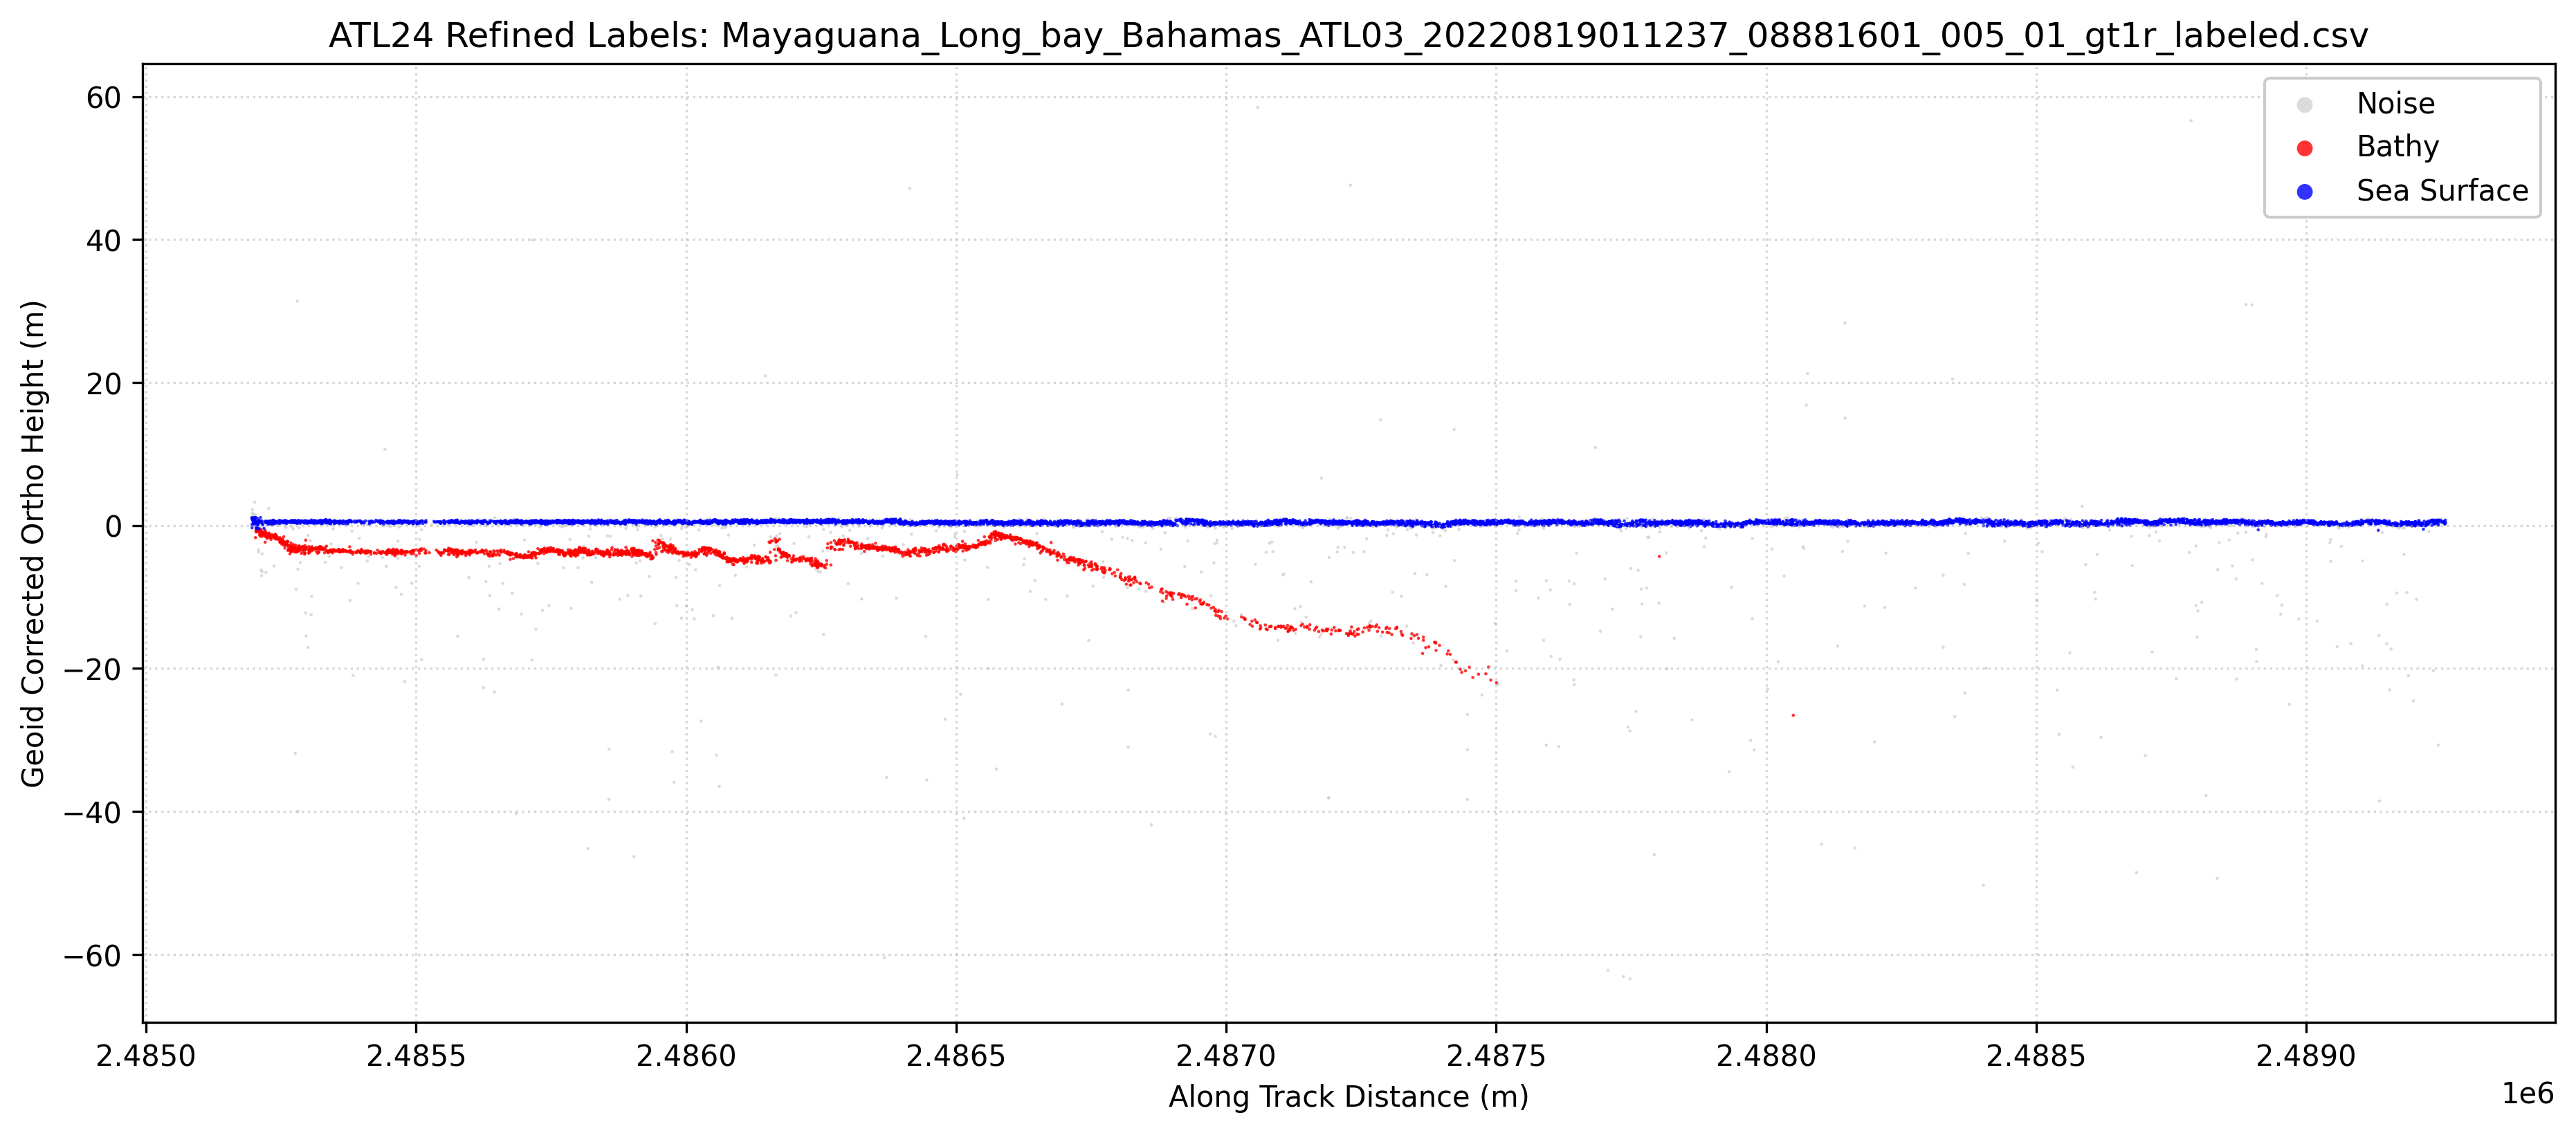

Source data for this figure (header and first rows):
Ph_Index1, Ph_Index2, GPS_Seconds, Latitude, Longitude, Along_Track_Dist, WGS84_Ellipsoid_Height, labels, Geoid_Corrected_Ortho_Height
5150461, 5150461, 1344907124, 22.35, -72.77, 2485196, -41.81, 1, -0.3341
5150462, 5150462, 1344907124, 22.35, -72.77, 2485196, -40.41, 1, 1.066
5150463, 5150463, 1344907124, 22.35, -72.77, 2485196, -40.42, 1, 1.057
5150464, 5150464, 1344907124, 22.35, -72.77, 2485196, -40.49, 1, 0.9941
5150465, 5150465, 1344907124, 22.35, -72.77, 2485196, -40.44, 1, 1.043
5150466, 5150466, 1344907124, 22.35, -72.77, 2485196, -41.35, 1, 0.1285
5150467, 5150467, 1344907124, 22.35, -72.77, 2485196, -40.29, 0, 1.191
5150468, 5150468, 1344907124, 22.35, -72.77, 2485197, -40.68, 1, 0.8013
5150469, 5150469, 1344907124, 22.35, -72.77, 2485197, -39.28, 0, 2.202
5150470, 5150470, 1344907124, 22.35, -72.77, 2485197, -39.78, 0, 1.703
5150471, 5150471, 1344907124, 22.35, -72.77, 2485197, -40.57, 1, 0.9108
5150472, 5150472, 1344907124, 22.35, -72.77, 2485197, -40.75, 1, 0.73
5150473, 5150473, 1344907124, 22.35, -72.77, 2485198, -40.46, 1, 1.024
5150474, 5150474, 1344907124, 22.35, -72.77, 2485198, -40.93, 1, 0.5515
5150475, 5150475, 1344907124, 22.35, -72.77, 2485198, -41.21, 1, 0.2718
5150476, 5150476, 1344907124, 22.35, -72.77, 2485198, -40.52, 1, 0.9621
5150477, 5150477, 1344907124, 22.35, -72.77, 2485198, -40.62, 1, 0.8587
5150478, 5150478, 1344907124, 22.35, -72.77, 2485198, -41.18, 1, 0.2984
5150479, 5150479, 1344907124, 22.35, -72.77, 2485198, -39.94, 0, 1.536
5150480, 5150480, 1344907124, 22.35, -72.77, 2485199, -41.15, 1, 0.331
5150481, 5150481, 1344907124, 22.35, -72.77, 2485199, -40.88, 1, 0.5986
5150482, 5150482, 1344907124, 22.35, -72.77, 2485199, -40.71, 1, 0.7691
5150483, 5150483, 1344907124, 22.35, -72.77, 2485200, -40.1, 0, 1.377
5150484, 5150484, 1344907124, 22.35, -72.77, 2485200, -40.85, 1, 0.6344
5150485, 5150485, 1344907124, 22.35, -72.77, 2485200, -40.41, 1, 1.065
5150486, 5150486, 1344907124, 22.35, -72.77, 2485200, -40.45, 1, 1.032
5150487, 5150487, 1344907124, 22.35, -72.77, 2485200, -40.77, 1, 0.7053
5150488, 5150488, 1344907124, 22.35, -72.77, 2485200, -40.51, 1, 0.9734
5150489, 5150489, 1344907124, 22.35, -72.77, 2485200, -40.73, 1, 0.7478
5150490, 5150490, 1344907124, 22.35, -72.77, 2485200, -40.41, 1, 1.071
5150491, 5150491, 1344907124, 22.35, -72.77, 2485200, -41.41, 1, 0.0646
5150492, 5150492, 1344907124, 22.35, -72.77, 2485200, -40.7, 1, 0.7755
5150493, 5150493, 1344907124, 22.35, -72.77, 2485200, -40.55, 1, 0.9344
5150494, 5150494, 1344907124, 22.35, -72.77, 2485201, -40.67, 1, 0.8111
5150495, 5150495, 1344907124, 22.35, -72.77, 2485201, -38.22, 0, 3.257
5150496, 5150496, 1344907124, 22.35, -72.77, 2485201, -40.26, 0, 1.215
5150497, 5150497, 1344907124, 22.35, -72.77, 2485201, -40.57, 1, 0.9101
5150498, 5150498, 1344907124, 22.35, -72.77, 2485201, -40.56, 1, 0.9216
5150499, 5150499, 1344907124, 22.35, -72.77, 2485201, -40.88, 1, 0.5995
5150500, 5150500, 1344907124, 22.35, -72.77, 2485201, -40.44, 1, 1.042
5150501, 5150501, 1344907124, 22.35, -72.77, 2485202, -40.91, 1, 0.5678
5150502, 5150502, 1344907124, 22.35, -72.77, 2485202, -39.98, 0, 1.498
5150503, 5150503, 1344907124, 22.35, -72.77, 2485202, -40.51, 1, 0.9707
5150504, 5150504, 1344907124, 22.35, -72.77, 2485202, -43.18, 3, -1.706
5150505, 5150505, 1344907124, 22.35, -72.77, 2485203, -42.26, 3, -0.7817
5150506, 5150506, 1344907124, 22.35, -72.77, 2485203, -41.15, 1, 0.3281
5150507, 5150507, 1344907124, 22.35, -72.77, 2485203, -40.36, 1, 1.116
5150508, 5150508, 1344907124, 22.35, -72.77, 2485204, -41.06, 1, 0.4171
5150509, 5150509, 1344907124, 22.35, -72.77, 2485204, -42.02, 3, -0.539
5150510, 5150510, 1344907124, 22.35, -72.77, 2485204, -41.81, 1, -0.3321
5150511, 5150511, 1344907124, 22.35, -72.77, 2485204, -42.4, 3, -0.9183
5150512, 5150512, 1344907124, 22.35, -72.77, 2485204, -42.03, 3, -0.5542
5150513, 5150513, 1344907124, 22.35, -72.77, 2485205, -41.14, 1, 0.3395
5150514, 5150514, 1344907124, 22.35, -72.77, 2485205, -41.27, 1, 0.2067
5150515, 5150515, 1344907124, 22.35, -72.77, 2485205, -41.92, 1, -0.4376
5150516, 5150516, 1344907124, 22.35, -72.77, 2485205, -41.26, 1, 0.2228
5150517, 5150517, 1344907124, 22.35, -72.77, 2485205, -41.82, 1, -0.3406
5150518, 5150518, 1344907124, 22.35, -72.77, 2485205, -41.84, 1, -0.3561
5150519, 5150519, 1344907124, 22.35, -72.77, 2485205, -40.91, 1, 0.5687
5150520, 5150520, 1344907124, 22.35, -72.77, 2485206, -42.23, 3, -0.7515
... 9,975 more rows
